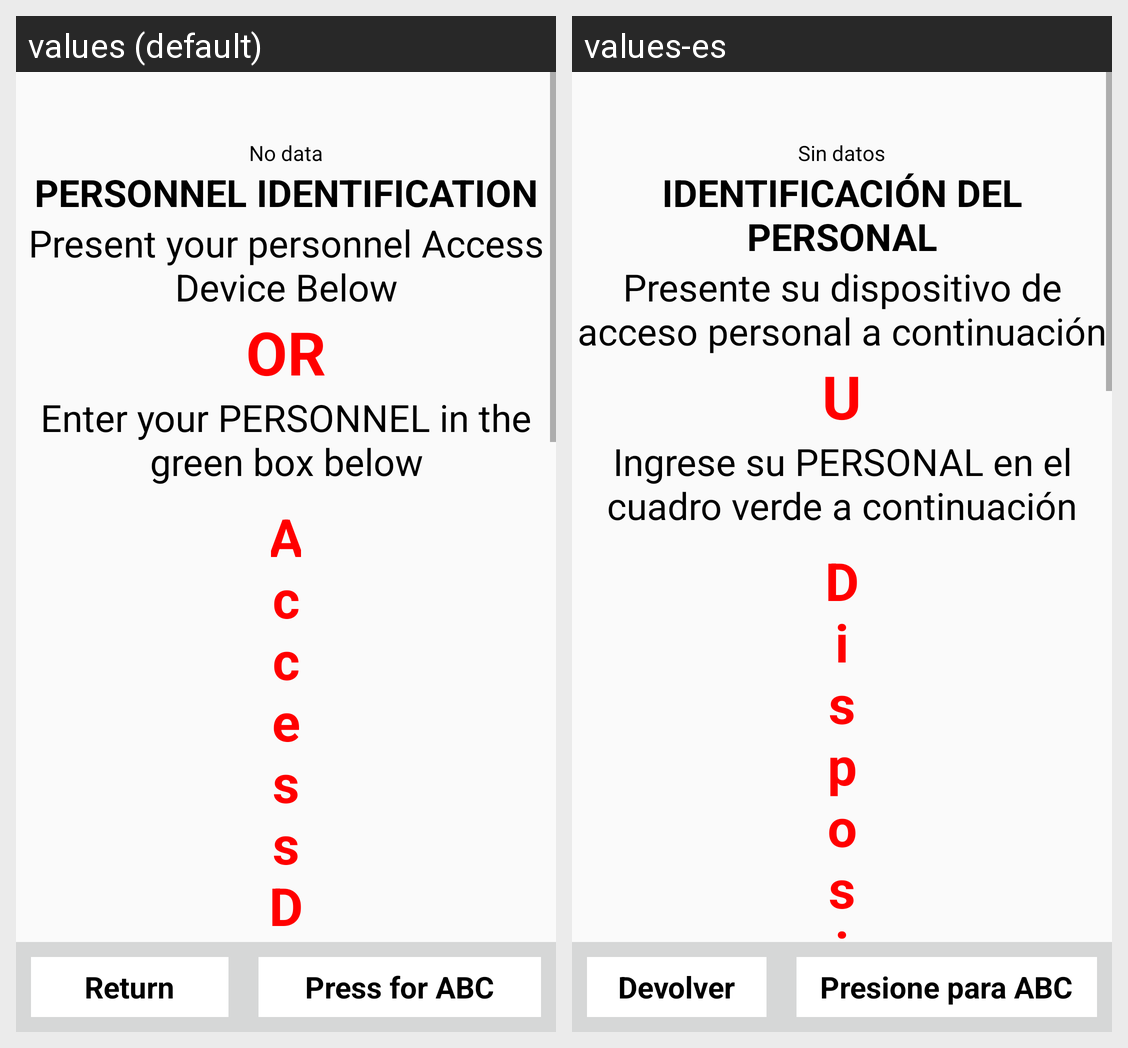

For this localized Android screen grid, give each drawn string resource with its value in every locale shown.
Android screen res/layout/activity_device_control_pin.xml rendered under 2 locales, left to right: values (default), values-es. Device: Nexus 5 (rendered at 1080×1920; each locale shown at half size, 540×960, under a caption strip naming it); theme AppTheme.
Strings drawn on this screen, with the default value and each locale's value (text and hints the layout hard-codes, and strings that could not be matched under every locale, appear in the picture but are not listed):

no_data
  values: No data
  values-es: Sin datos

PersonnelIdentification
  values: PERSONNEL IDENTIFICATION
  values-es: IDENTIFICACIÓN DEL PERSONAL

PresentPersonAccessDevice
  values: Present your personnel Access Device Below
  values-es: Presente su dispositivo de acceso personal a continuación

OR
  values: OR
  values-es: U

EnterPersonnelId
  values: Enter your PERSONNEL in the green box below
  values-es: Ingrese su PERSONAL en el cuadro verde a continuación

AccessDeviceReadSuccess
  values: Access Device Read Successfully
  values-es: Dispositivo de acceso leído con éxito

ReturnBtn
  values: Return
  values-es: Devolver

PressForABC
  values: Press for ABC
  values-es: Presione para ABC
